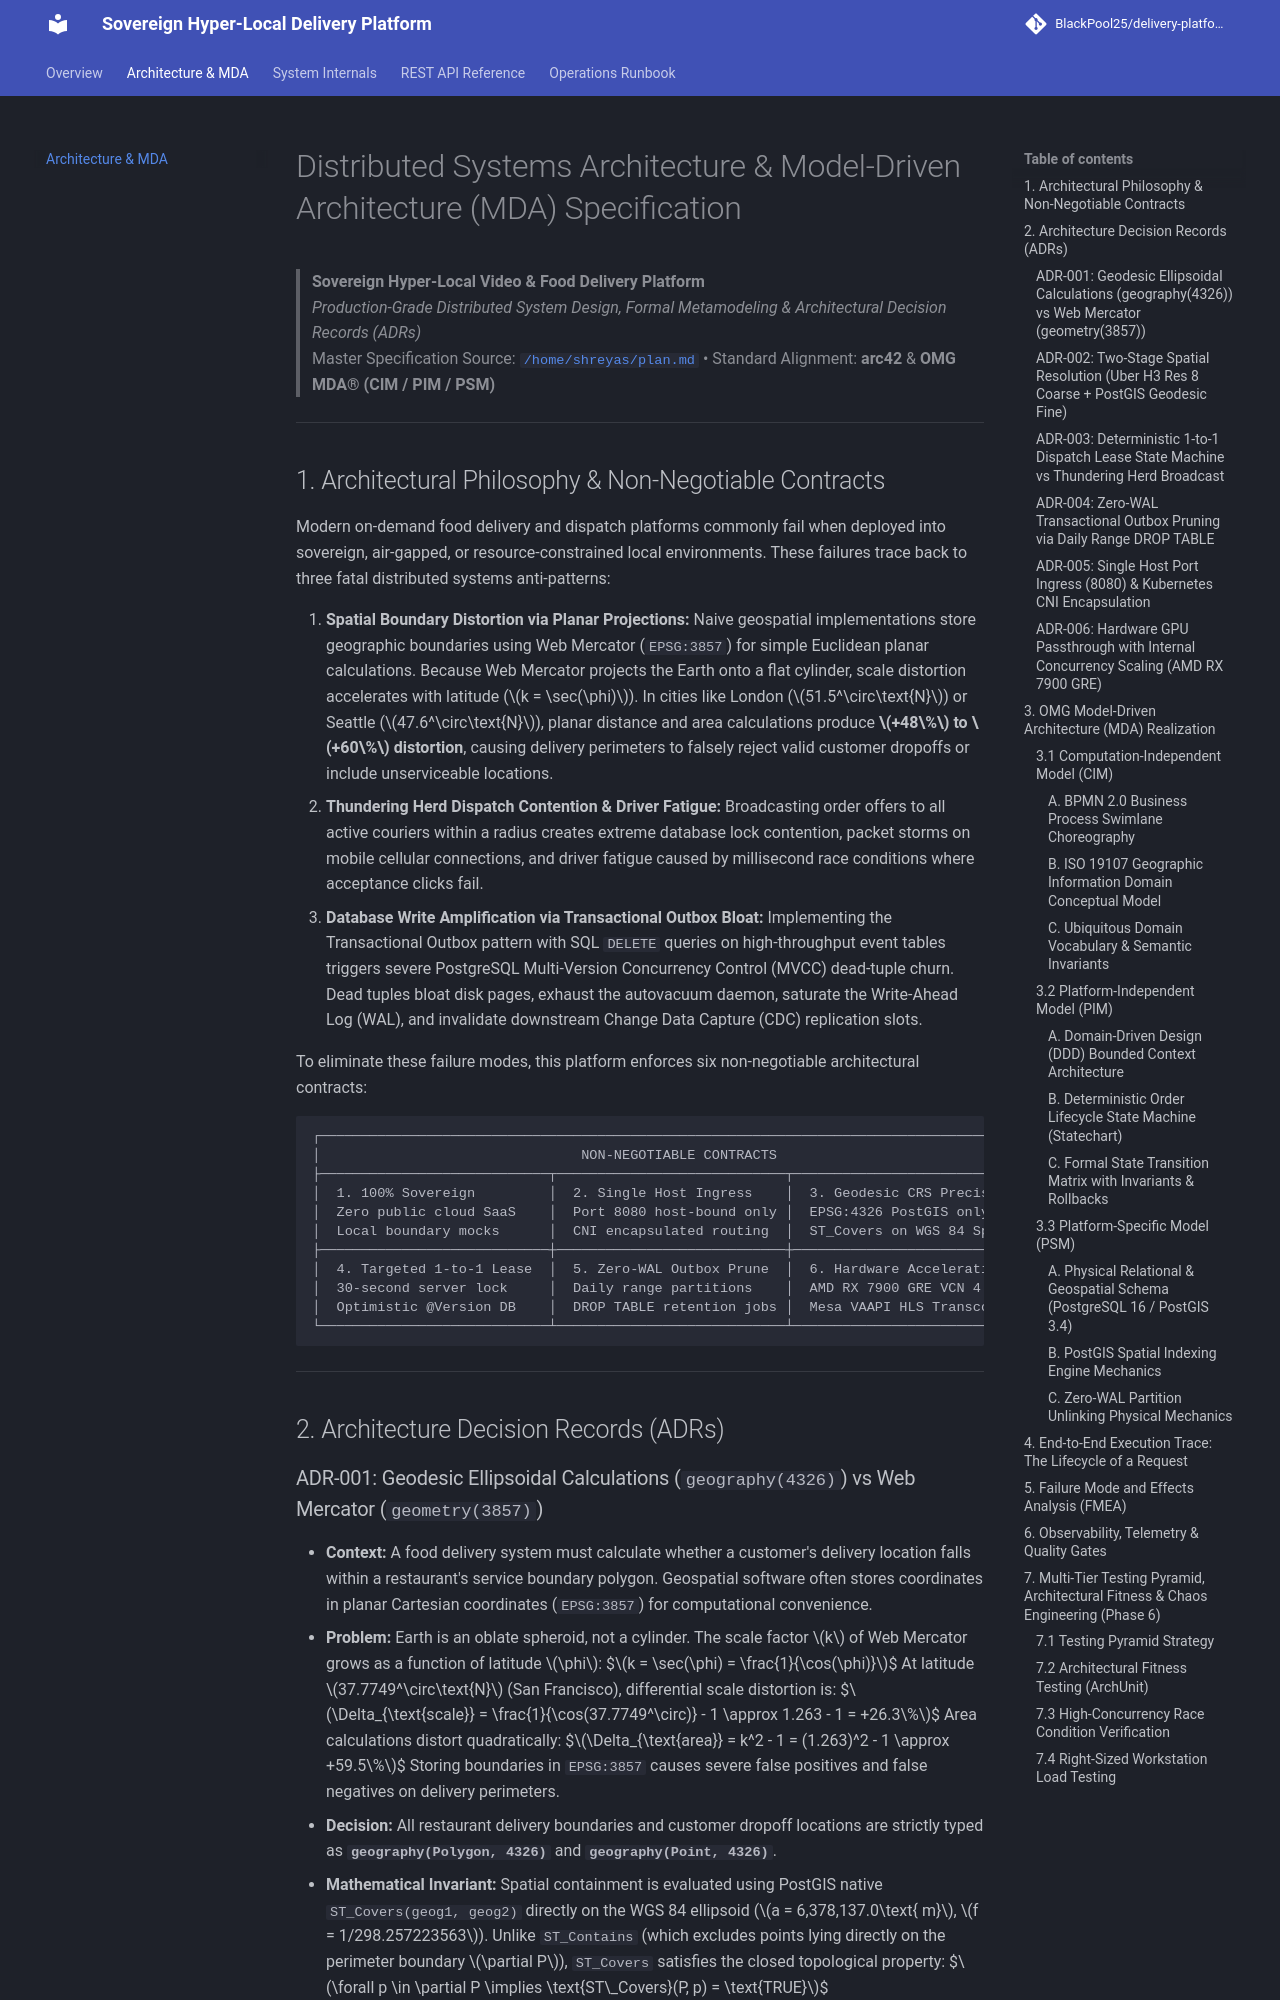

repository: BlackPool25/delivery-platform · page: ARCHITECTURE/index.html · generator: mkdocs

# Distributed Systems Architecture & Model-Driven Architecture (MDA) Specification

> **Sovereign Hyper-Local Video & Food Delivery Platform**  
> *Production-Grade Distributed System Design, Formal Metamodeling & Architectural Decision Records (ADRs)*  
> Master Specification Source: [`/home/shreyas/plan.md`](file:///home/shreyas/plan.md) • Standard Alignment: **arc42** & **OMG MDA® (CIM / PIM / PSM)**

---

## 1. Architectural Philosophy & Non-Negotiable Contracts

Modern on-demand food delivery and dispatch platforms commonly fail when deployed into sovereign, air-gapped, or resource-constrained local environments. These failures trace back to three fatal distributed systems anti-patterns:

1. **Spatial Boundary Distortion via Planar Projections:** Naive geospatial implementations store geographic boundaries using Web Mercator (`EPSG:3857`) for simple Euclidean planar calculations. Because Web Mercator projects the Earth onto a flat cylinder, scale distortion accelerates with latitude ($k = \sec(\phi)$). In cities like London ($51.5^\circ\text{N}$) or Seattle ($47.6^\circ\text{N}$), planar distance and area calculations produce **$+48\%$ to $+60\%$ distortion**, causing delivery perimeters to falsely reject valid customer dropoffs or include unserviceable locations.
2. **Thundering Herd Dispatch Contention & Driver Fatigue:** Broadcasting order offers to all active couriers within a radius creates extreme database lock contention, packet storms on mobile cellular connections, and driver fatigue caused by millisecond race conditions where acceptance clicks fail.
3. **Database Write Amplification via Transactional Outbox Bloat:** Implementing the Transactional Outbox pattern with SQL `DELETE` queries on high-throughput event tables triggers severe PostgreSQL Multi-Version Concurrency Control (MVCC) dead-tuple churn. Dead tuples bloat disk pages, exhaust the autovacuum daemon, saturate the Write-Ahead Log (WAL), and invalidate downstream Change Data Capture (CDC) replication slots.

To eliminate these failure modes, this platform enforces six non-negotiable architectural contracts:

```
┌────────────────────────────────────────────────────────────────────────────────────────┐
│                                NON-NEGOTIABLE CONTRACTS                                │
├────────────────────────────┬────────────────────────────┬──────────────────────────────┤
│  1. 100% Sovereign         │  2. Single Host Ingress    │  3. Geodesic CRS Precision   │
│  Zero public cloud SaaS    │  Port 8080 host-bound only │  EPSG:4326 PostGIS only      │
│  Local boundary mocks      │  CNI encapsulated routing  │  ST_Covers on WGS 84 Spheroid│
├────────────────────────────┼────────────────────────────┼──────────────────────────────┤
│  4. Targeted 1-to-1 Lease  │  5. Zero-WAL Outbox Prune  │  6. Hardware Acceleration    │
│  30-second server lock     │  Daily range partitions    │  AMD RX 7900 GRE VCN 4.0     │
│  Optimistic @Version DB    │  DROP TABLE retention jobs │  Mesa VAAPI HLS Transcoder   │
└────────────────────────────┴────────────────────────────┴──────────────────────────────┘
```

---

## 2. Architecture Decision Records (ADRs)
